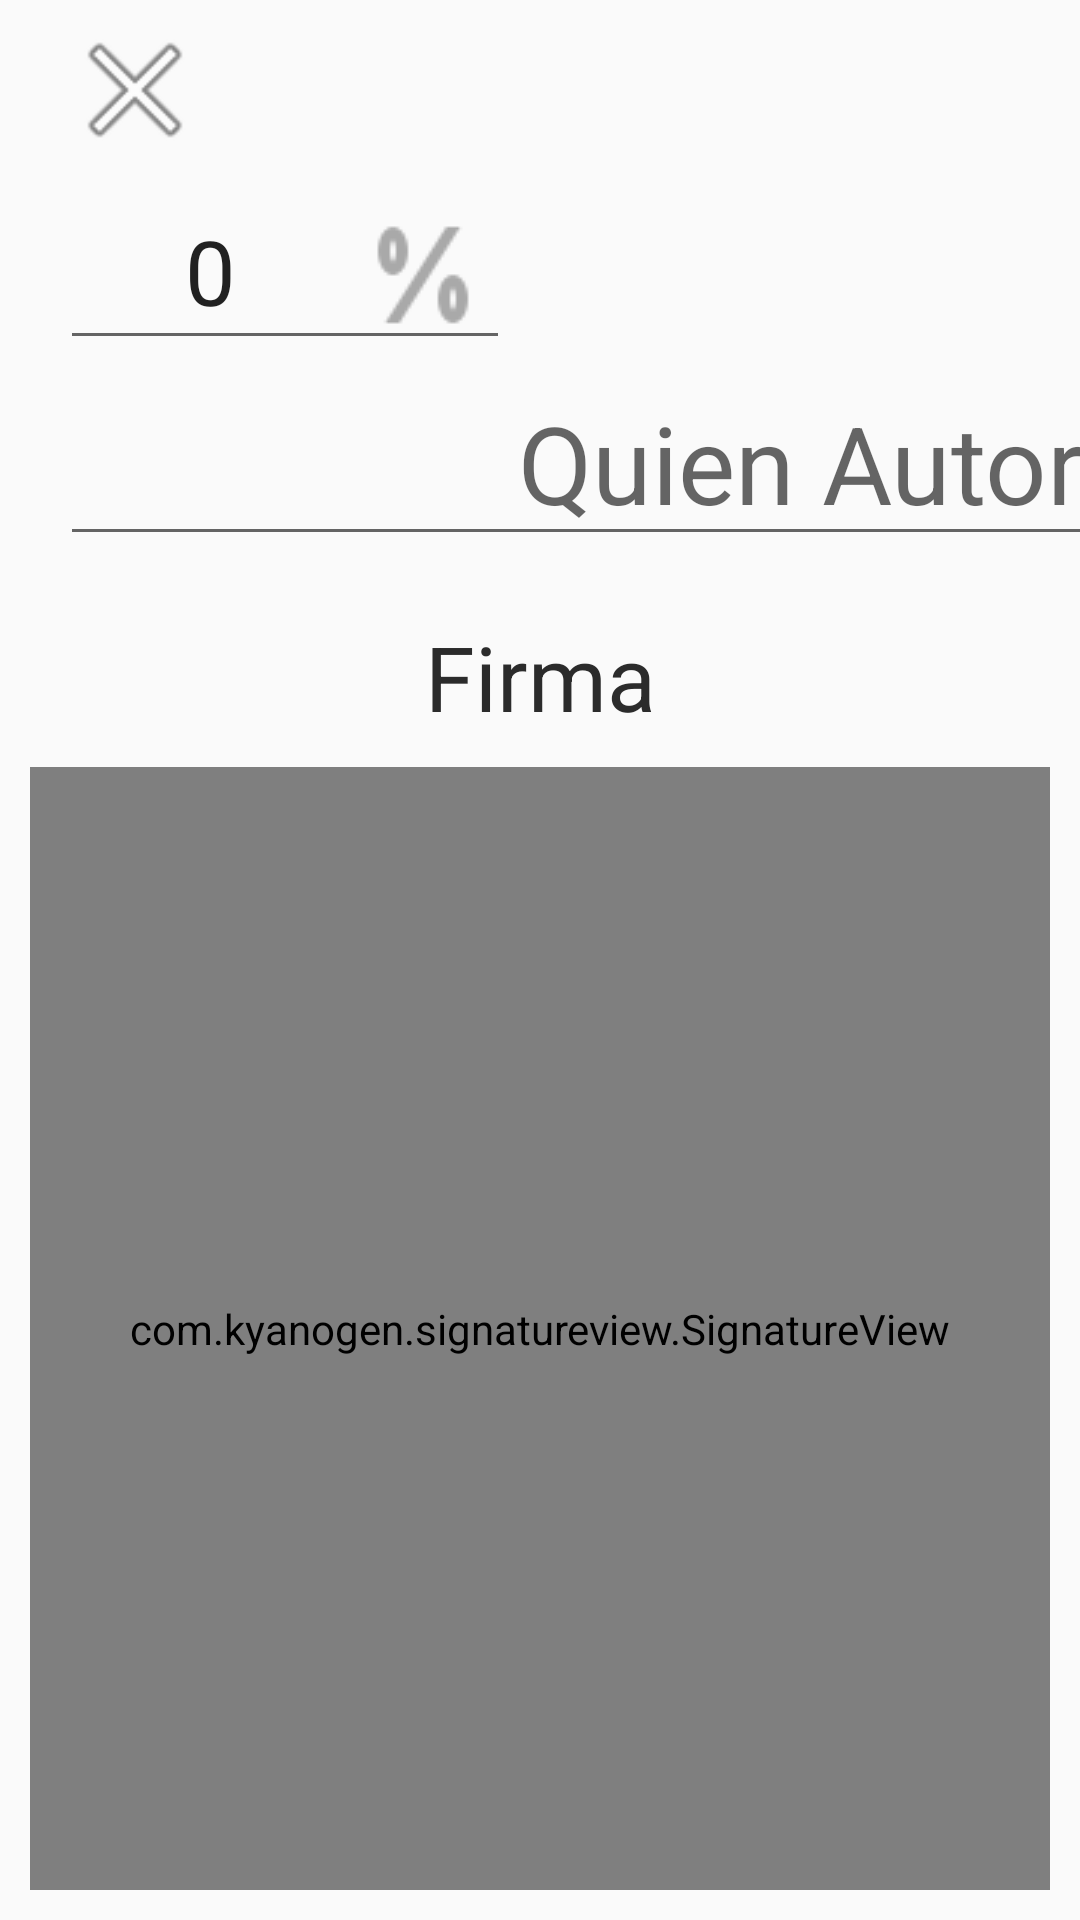

The Android layout XML behind this screen, and the referenced resources:
<!-- AndroidManifest.xml: application theme AppTheme -->
<!-- res/layout/popup_descuento_forma_pago.xml -->
<?xml version="1.0" encoding="utf-8"?>
<LinearLayout xmlns:android="http://schemas.android.com/apk/res/android"
    xmlns:sign="http://schemas.android.com/apk/res-auto"
    android:id="@+id/layout_principal_pop"
    android:layout_width="600dp"
    android:layout_height="600dp"
    android:background="@drawable/round_shape_shadow"
    android:orientation="vertical">

    <LinearLayout
        android:layout_width="match_parent"
        android:layout_height="match_parent"
        android:background="@drawable/round_shape"


        android:orientation="vertical">

        <LinearLayout
            android:layout_width="match_parent"
            android:layout_height="60dp"
            android:orientation="horizontal">

            <Button
                android:id="@+id/btnxpop"
                android:layout_width="50dp"
                android:layout_height="50dp"
                android:layout_marginLeft="20dp"
                android:layout_marginTop="5dp"
                android:background="@android:drawable/ic_menu_close_clear_cancel" />
        </LinearLayout>

        <LinearLayout
            android:layout_width="match_parent"
            android:layout_height="60dp"
            android:orientation="horizontal">

            <EditText
                android:id="@+id/p_descuento"
                android:layout_width="150dp"
                android:layout_height="wrap_content"
                android:layout_marginLeft="20dp"
                android:drawableRight="@drawable/porcent"
                android:ems="10"
                android:gravity="right"
                android:inputType="number"
                android:text="0"
                android:textAlignment="center"
                android:textSize="30sp" />

            <Button
                android:id="@+id/btn_aplicar_desc"
                android:layout_width="150dp"
                android:layout_height="60dp"
                android:layout_marginLeft="200dp"
                android:background="@android:color/holo_blue_light"
                android:text="Aplicar"
                android:textColor="@color/cardview_light_background"
                android:textSize="24sp" />
        </LinearLayout>

        <EditText
            android:id="@+id/txt_autoriza_desc"
            android:layout_width="540dp"
            android:layout_height="wrap_content"
            android:layout_marginLeft="20dp"
            android:layout_marginRight="20dp"
            android:ems="10"
            android:hint="Quien Autoriza"
            android:inputType="textPersonName"
            android:textAlignment="center"
            android:textSize="36sp" />

        <TextView
            android:id="@+id/textView23"
            android:layout_width="match_parent"
            android:layout_height="wrap_content"
            android:layout_marginTop="20dp"
            android:text="Firma"
            android:textAlignment="center"
            android:textColor="@color/colorfondo"
            android:textSize="30sp" />

        <com.kyanogen.signatureview.SignatureView
            android:id="@+id/signature_view"
            android:layout_width="match_parent"
            android:layout_height="match_parent"
            android:layout_alignParentTop="true"
            android:layout_marginBottom="10dp"
            android:layout_marginLeft="10dp"
            android:layout_marginRight="10dp"
            android:layout_marginTop="10dp"
            android:layout_weight="0.44"
            sign:backgroundColor="#ffffff"
            sign:enableSignature="true"
            sign:penColor="#000000"
            sign:penSize="5dp" />
    </LinearLayout>

</LinearLayout>
<!-- resources referenced by this layout -->
<resources>
  <color name="colorfondo">#2b2b2b</color>
  <!-- drawable porcent: png bitmap (drawable, 1266 bytes) -->
  <!-- drawable round_shape_shadow (drawable) -->
  <?xml version="1.0" encoding="utf-8"?>
  <layer-list xmlns:android="http://schemas.android.com/apk/res/android" >
      <item android:drawable="@drawable/bg_shadow" />
      <item>
          <shape android:shape="rectangle">
              <solid android:color="#f8f3ed" />
              <corners
                  android:bottomRightRadius="15dp"
                  android:bottomLeftRadius="15dp"
                  android:topLeftRadius="15dp"
                  android:topRightRadius="15dp"/>
          </shape>
      </item>
  
  </layer-list>
  <style name="AppTheme" parent="Theme.AppCompat.Light.NoActionBar">
          
          <item name="colorPrimary">@color/colorPrimary</item>
          <item name="colorPrimaryDark">@color/colorPrimaryDark</item>
          <item name="colorAccent">@color/colorAccent</item>
      </style>
  <color name="colorPrimary">#303958</color>
  <color name="colorPrimaryDark">#303958</color>
  <color name="colorAccent">#2b2b2b</color>
</resources>
